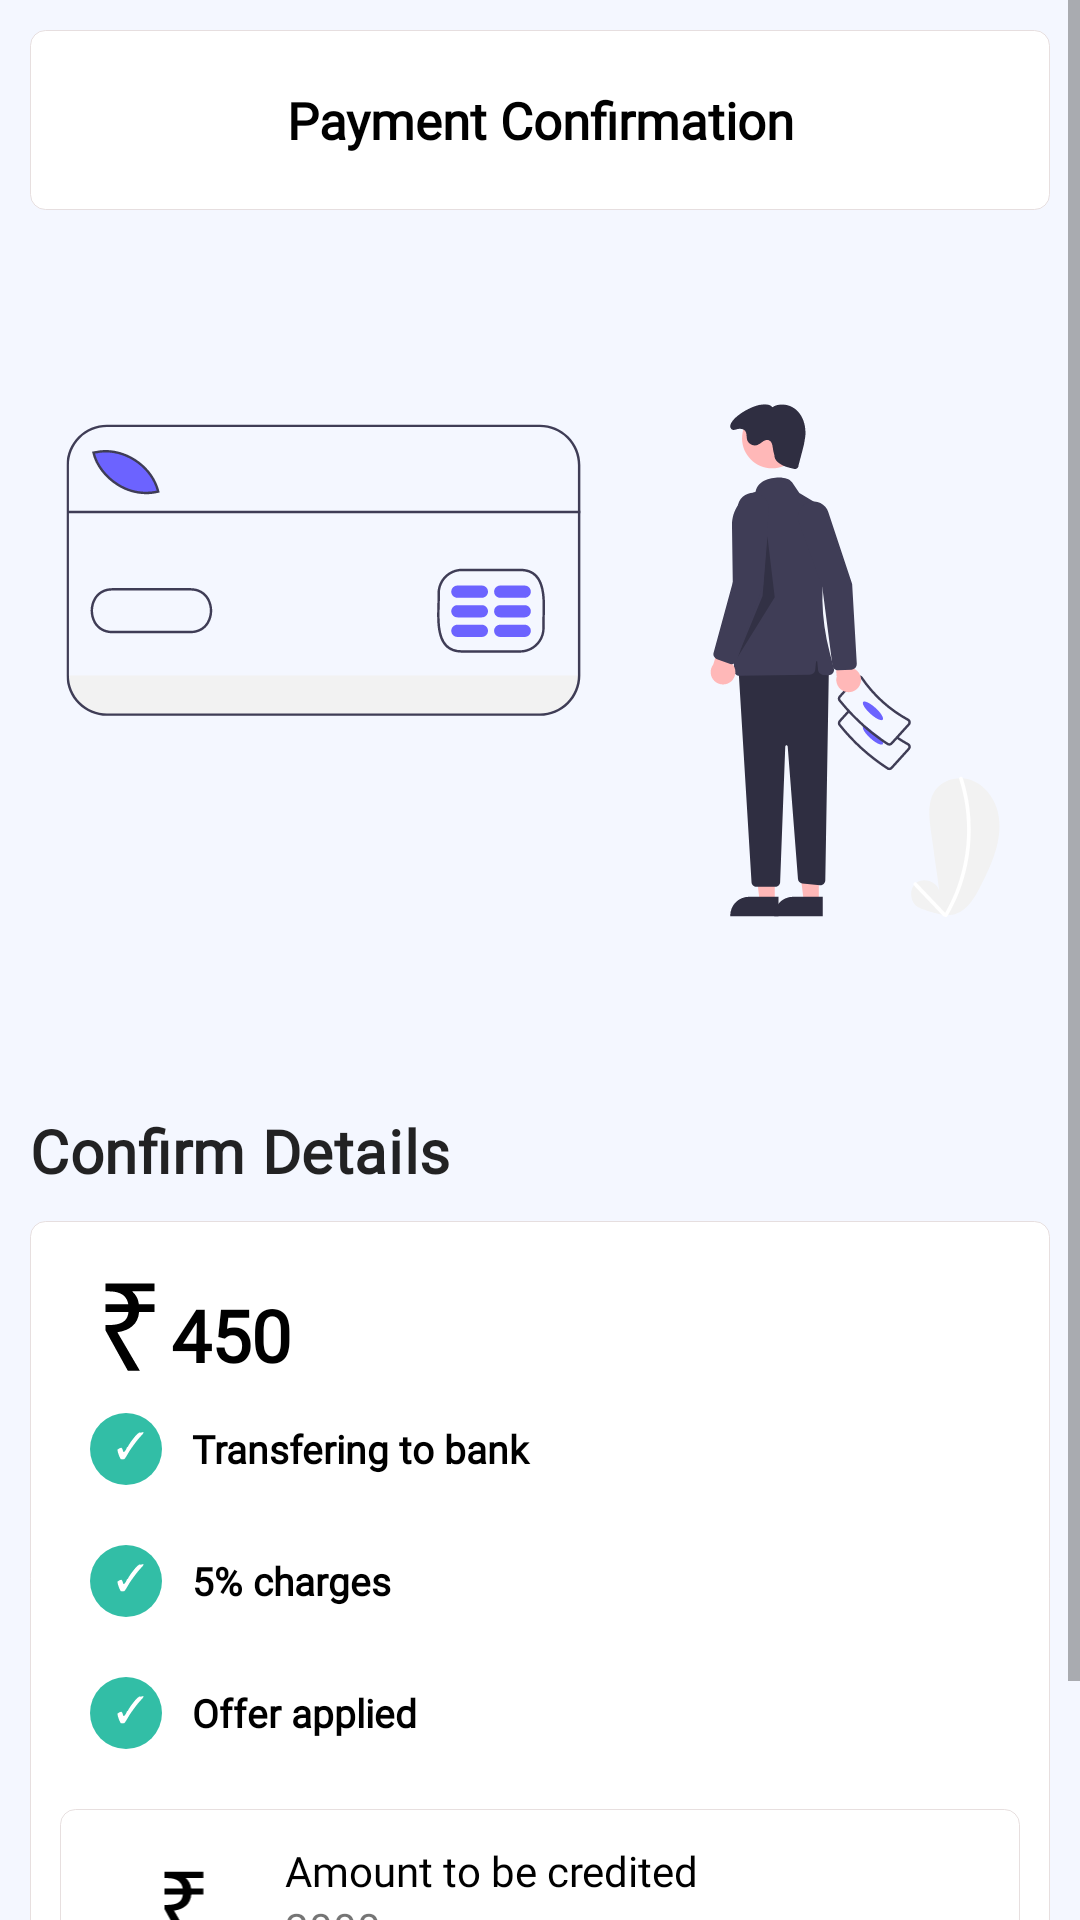

Produce the Android XML layout that renders to this screen, including the resource entries it uses.
<!-- AndroidManifest.xml: application theme Theme.Crepaid -->
<!-- res/layout/activity_checkout.xml -->
<?xml version="1.0" encoding="utf-8"?>
<ScrollView xmlns:android="http://schemas.android.com/apk/res/android"
    xmlns:app="http://schemas.android.com/apk/res-auto"
    xmlns:tools="http://schemas.android.com/tools"
    android:layout_width="match_parent"
    android:background="@color/limeWhite"
    android:orientation="vertical"
    android:layout_height="wrap_content"
    tools:context=".payment.CheckoutActivity">
    <LinearLayout
        android:layout_marginEnd="10dp"
        android:layout_marginStart="10dp"
        android:layout_width="match_parent"
        android:layout_height="wrap_content"
        android:orientation="vertical">
        <RelativeLayout
            android:id="@+id/headingLayout"
            android:background="@drawable/home_activity_shape_all"
            android:layout_marginTop="10dp"
            android:layout_width="match_parent"
            android:layout_height="wrap_content">

            <LinearLayout
                android:gravity="start"
                android:layout_alignParentTop="true"
                android:layout_width="match_parent"
                android:layout_height="40dp"
                android:orientation="horizontal">

                <TextView
                    android:layout_width="match_parent"
                    android:layout_height="match_parent"
                    android:layout_marginStart="0dp"
                    android:drawablePadding="0dp"
                    android:fontFamily="@font/poppins"
                    android:gravity="center"
                    android:layout_gravity="center"
                    android:text="Payment Confirmation"
                    android:textColor="@color/black"
                    android:textSize="17sp"
                    android:textStyle="bold"
                    app:drawableTint="@color/black" />
            </LinearLayout>

        </RelativeLayout>
        <LinearLayout
            android:gravity="center"
            android:layout_gravity="center"
            android:layout_width="match_parent"
            android:layout_height="wrap_content"
            android:orientation="vertical">

            <ImageView
                android:layout_width="wrap_content"
                android:layout_height="300dp"
                android:src="@drawable/ic_wpayment" />

            <TextView
                android:letterSpacing="0.01"
                android:layout_width="match_parent"
                android:layout_height="match_parent"
                android:layout_marginStart="0dp"
                android:drawablePadding="0dp"
                android:fontFamily="@font/poppins"
                android:gravity="start|center"
                android:layout_gravity="center"
                android:text="Confirm Details"
                android:textColor="#DC000000"
                android:textSize="20sp"
                android:textStyle="bold"
                app:drawableTint="@color/black" />
            <TextView
                android:visibility="gone"
                android:layout_marginTop="10dp"
                android:layout_marginBottom="10dp"
                android:letterSpacing="0.1"
                android:lineHeight="20sp"
                android:layout_width="match_parent"
                android:layout_height="match_parent"
                android:layout_marginStart="0dp"
                android:drawablePadding="0dp"
                android:fontFamily="@font/poppins"
                android:gravity="start|center"
                android:layout_gravity="center"
                android:text="@string/paymentComplete"
                android:textSize="13sp"
                android:textStyle="bold" />
        </LinearLayout>
        <LinearLayout
            android:layout_marginTop="10dp"
            android:layout_marginBottom="10dp"
            android:orientation="vertical"
            android:layout_width="match_parent"
            android:layout_height="wrap_content"
            android:background="@drawable/home_activity_shape_all">
            <TextView
                android:id="@+id/payAmount"
                android:drawableStart="@drawable/ic_rupee"
                android:layout_width="match_parent"
                android:layout_height="match_parent"
                android:layout_marginStart="0dp"
                android:drawablePadding="0dp"
                android:fontFamily="@font/poppins"
                android:gravity="start|bottom"
                android:textColor="@color/black"
                android:layout_gravity="center"
                android:text="450"
                android:textSize="24sp"
                android:textStyle="bold" />
            <TextView
                android:layout_margin="10dp"
                android:layout_width="match_parent"
                android:layout_height="match_parent"
                android:layout_marginStart="0dp"
                android:drawablePadding="10dp"
                android:fontFamily="@font/poppins"
                android:gravity="start|center"
                android:textColor="@color/black"
                android:layout_gravity="center"
                android:text="Transfering to bank"
                android:textSize="13sp"
                android:textStyle="bold"
                app:drawableStartCompat="@drawable/ic_mright" />
            <TextView
                android:layout_margin="10dp"
                android:layout_width="match_parent"
                android:layout_height="match_parent"
                android:layout_marginStart="0dp"
                android:drawablePadding="10dp"
                android:fontFamily="@font/poppins"
                android:gravity="start|center"
                android:textColor="@color/black"
                android:layout_gravity="center"
                android:text="5% charges"
                android:textSize="13sp"
                android:textStyle="bold"
                app:drawableStartCompat="@drawable/ic_mright" />
            <TextView
                android:layout_margin="10dp"
                android:layout_width="match_parent"
                android:layout_height="match_parent"
                android:layout_marginStart="0dp"
                android:drawablePadding="10dp"
                android:fontFamily="@font/poppins"
                android:gravity="start|center"
                android:textColor="@color/black"
                android:layout_gravity="center"
                android:text="Offer applied"
                android:textSize="13sp"
                android:textStyle="bold"
                app:drawableStartCompat="@drawable/ic_mright" />
            <LinearLayout
                android:layout_marginTop="10dp"
                android:layout_gravity="center"
                android:gravity="center"
                android:layout_width="match_parent"
                android:layout_height="60dp"
                android:background="@drawable/home_activity_shape_all"
                android:orientation="horizontal">

                <LinearLayout
                    android:gravity="start|center"
                    android:layout_weight="0"
                    android:layout_width="wrap_content"
                    android:layout_height="wrap_content">

                    <ImageView
                        android:id="@+id/Timage"
                        android:layout_marginStart="10dp"
                        android:layout_width="35dp"
                        android:layout_height="35dp"
                        android:src="@drawable/ic_rupee"/>
                </LinearLayout>
                <LinearLayout
                    android:layout_marginStart="20dp"
                    android:layout_weight="2"
                    android:layout_width="wrap_content"
                    android:layout_height="wrap_content">
                    <LinearLayout
                        android:layout_width="wrap_content"
                        android:layout_height="wrap_content"
                        android:orientation="vertical">
                        <TextView
                            android:textColor="@color/black"
                            android:fontFamily="@font/poppins_medium"
                            android:gravity="start"
                            android:layout_gravity="start"
                            android:layout_width="wrap_content"
                            android:layout_height="wrap_content"
                            android:text="Amount to be credited"/>
                        <TextView
                            android:id="@+id/creditAmount"
                            android:gravity="start"
                            android:layout_gravity="start"
                            android:layout_width="50dp"
                            android:layout_height="wrap_content"
                            android:text="2000"/>
                    </LinearLayout>
                </LinearLayout>
            </LinearLayout>
            <LinearLayout
                android:visibility="gone"
                android:layout_marginTop="10dp"
                android:layout_gravity="center"
                android:gravity="center"
                android:layout_width="match_parent"
                android:layout_height="65dp"
                android:background="@drawable/home_activity_shape_all"
                android:orientation="horizontal">

                <LinearLayout
                    android:gravity="start|center"
                    android:layout_weight="0"
                    android:layout_width="wrap_content"
                    android:layout_height="wrap_content">

                    <ImageView
                        android:layout_marginStart="10dp"
                        android:layout_width="35dp"
                        android:layout_height="35dp"
                        android:src="@drawable/check"/>
                </LinearLayout>
                <LinearLayout
                    android:layout_marginStart="20dp"
                    android:layout_weight="2"
                    android:layout_width="wrap_content"
                    android:layout_height="wrap_content">
                    <LinearLayout
                        android:layout_width="wrap_content"
                        android:layout_height="wrap_content"
                        android:orientation="vertical">
                        <TextView
                            android:id="@+id/Ttype"
                            android:textColor="@color/black"
                            android:fontFamily="@font/poppins_medium"
                            android:gravity="start"
                            android:layout_gravity="start"
                            android:layout_width="wrap_content"
                            android:layout_height="wrap_content"
                            android:text="Bank Transfer"/>
                        <TextView
                            android:id="@+id/Tdate"
                            android:gravity="start"
                            android:layout_gravity="start"
                            android:layout_width="50dp"
                            android:layout_height="wrap_content"
                            android:text="2000"/>
                    </LinearLayout>
                </LinearLayout>
            </LinearLayout>


        </LinearLayout>
        <Button
            android:background="@drawable/button_shape_3"
            android:visibility="visible"
            android:id="@+id/pay_button"
            android:text="Pay now"
            android:layout_alignParentBottom="true"
            android:layout_width="match_parent"
            android:layout_height="wrap_content"
            app:layout_constraintBottom_toBottomOf="parent"
            app:layout_constraintEnd_toStartOf="parent"
            app:layout_constraintStart_toStartOf="parent" />
    </LinearLayout>

</ScrollView>
<!-- resources referenced by this layout -->
<resources>
  <color name="black">#FF000000</color>
  <color name="limeWhite">#F4F7FF</color>
  <!-- drawable button_shape_3 (drawable) -->
  <?xml version="1.0" encoding="utf-8"?>
  <shape  android:shape="rectangle"  xmlns:android="http://schemas.android.com/apk/res/android">
      <corners android:radius="5dp" />
      <padding
          android:bottom="10dp"
          android:left="10dp"
          android:right="10dp"
          android:top="10dp"/>
      <stroke android:color="@color/purple_700" android:width="1dp"/>
      
  </shape>
  <!-- drawable home_activity_shape_all (drawable) -->
  <?xml version="1.0" encoding="utf-8"?>
  <shape  android:shape="rectangle"  xmlns:android="http://schemas.android.com/apk/res/android">
      <corners android:radius="5dp" />
      <padding
          android:bottom="10dp"
          android:left="10dp"
          android:right="10dp"
          android:top="10dp"/>
      <stroke android:width="0.0001dp" android:color="#DAE3DADA"/>
      <solid android:color="#FFFFFF"/>
  </shape>
  <!-- drawable ic_mright: vector/xml drawable (drawable, 2500 chars, omitted) -->
  <!-- drawable ic_rupee (drawable) -->
  <vector xmlns:android="http://schemas.android.com/apk/res/android"
      android:width="37dp"
      android:height="44dp"
      android:viewportWidth="47"
      android:viewportHeight="54">
    <path
        android:pathData="M28.732,49L19.282,32.5V30.3H20.382C22.1487,30.3 23.632,30.1333 24.832,29.8C26.0654,29.4667 27.032,28.9167 27.732,28.15C28.432,27.3833 28.8487,26.3333 28.982,25H19.282V21.8H28.932C28.6987,20.5667 28.232,19.5667 27.532,18.8C26.832,18 25.882,17.4167 24.682,17.05C23.5154,16.6833 22.082,16.5 20.382,16.5H19.282V13.3H39.982V16.5H30.532C31.2987,17.1333 31.932,17.8833 32.432,18.75C32.932,19.6167 33.2487,20.6333 33.382,21.8H39.982V25H33.482C33.2487,27.4333 32.3154,29.3333 30.682,30.7C29.082,32.0333 26.9487,32.8833 24.282,33.25L33.832,49H28.732Z"
        android:fillColor="#000000"/>
  </vector>
  <!-- drawable ic_wpayment: vector/xml drawable (drawable, 18964 chars, omitted) -->
  <string name="paymentComplete">To complete the payment\nplease click on the procced button</string>
  <style name="Theme.Crepaid" parent="Theme.AppCompat.DayNight.NoActionBar">
          
          <item name="colorPrimary">@color/purple_500</item>
          <item name="colorPrimaryVariant">@color/purple_500</item>
          <item name="colorOnPrimary">#92BC4040</item>
          
          <item name="android:windowLightStatusBar">true</item>
          <item name="colorSecondary">#3F51B5</item>
          <item name="colorSecondaryVariant">@color/teal_700</item>
          <item name="colorOnSecondary">@color/black</item>
          
  
          <item name="android:statusBarColor" tools:targetApi="l">@color/limeWhite</item>
          
  
      </style>
  <color name="purple_700">#FF3700B3</color>
  <color name="purple_500">#FF6200EE</color>
  <color name="teal_700">#FF018786</color>
</resources>
